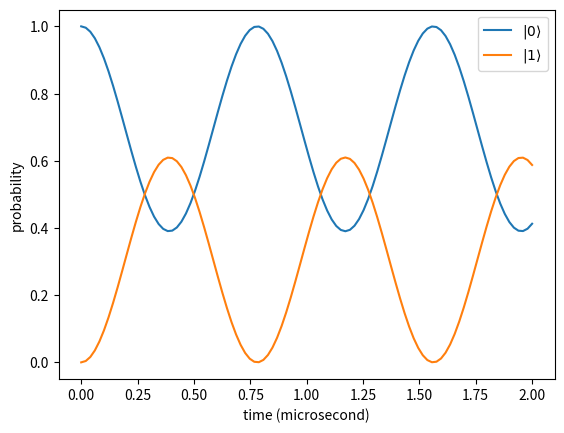
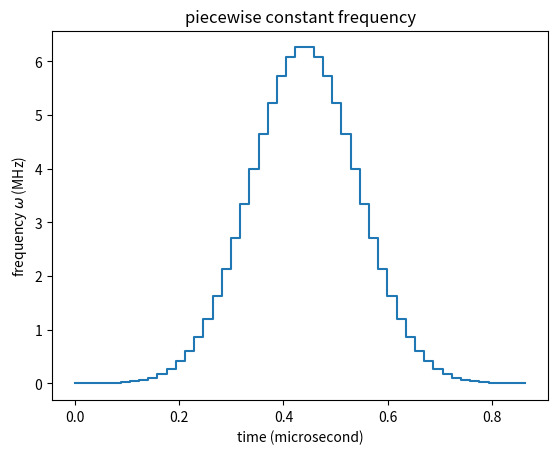
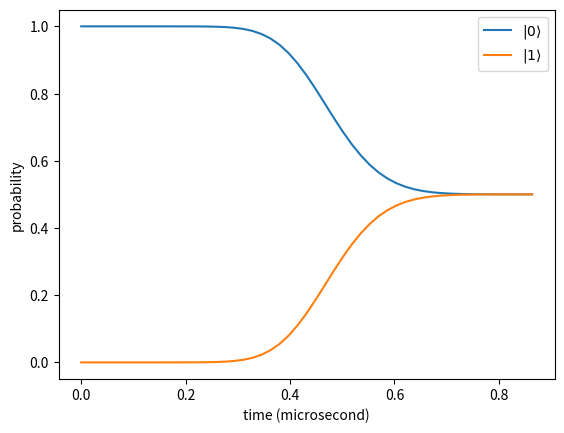

The script that saved these images, in order:
import numpy as np
import scipy.linalg
import matplotlib.pyplot as plt

# parameter
omega = 2*np.pi #radian/microsecond
delta = 0.8*np.pi #radian/microsecond
duration = 2 #microsecond

# time-independent hamiltonian
hamiltonian = np.array([[delta, omega/2], [omega/2, -delta]]) #0.5 omega X + delta Z

time_list = np.linspace(0, duration, 100)
unitary_list = scipy.linalg.expm(-1j*hamiltonian*time_list[:,None,None])

print(hamiltonian)

initial_state = np.array([1,0]) #|0>
state_list = unitary_list @ initial_state
probability_list = np.abs(state_list)**2

fig,ax = plt.subplots()
ax.plot(time_list, probability_list[:,0], label=r'$|0\rangle$')
ax.plot(time_list, probability_list[:,1], label=r'$|1\rangle$')
ax.set_xlabel('time (microsecond)')
ax.set_ylabel('probability')
ax.legend()

PauliY = np.array([[0,-1j],[1j,0]])
hf_ry = lambda x: scipy.linalg.expm(-1j*PauliY*x/2)
target_gate = hf_ry(np.pi/2)
print(target_gate)

num_segment = 50
omega_list = 2*np.pi * np.exp(-np.linspace(-3, 3, num_segment)**2) #MHz
duration = 0.5*num_segment*np.pi/np.abs(omega_list).sum() #microsecond

fig,ax = plt.subplots()
tmp0 = np.linspace(0, duration, num_segment)
tmp1 = np.stack([tmp0[:-1],tmp0[1:]], axis=1).reshape(-1)
tmp2 = np.stack([omega_list[:-1],omega_list[:-1]], axis=1).reshape(-1)
ax.plot(tmp1, tmp2)
ax.set_xlabel('time (microsecond)')
ax.set_ylabel(r'frequency $\omega$ (MHz)')
ax.set_title('piecewise constant frequency')

delta_t = duration/num_segment
unitary_list = [np.eye(2)]
for x in omega_list:
    hamiltonian = x * PauliY/2
    unitary_list.append(scipy.linalg.expm(-1j * hamiltonian * delta_t) @ unitary_list[-1])
unitary_list = np.stack(unitary_list)
print(unitary_list[-1])

infedelity = 1 - abs(np.trace(target_gate.conj().T @ unitary_list[-1]))**2/4
print(infedelity)

initial_state = np.array([1,0]) #|0>
state_list = unitary_list @ initial_state
probability_list = np.abs(state_list)**2
time_list = np.linspace(0, duration, num_segment+1)
fig,ax = plt.subplots()
ax.plot(time_list, probability_list[:,0], label=r'$|0\rangle$')
ax.plot(time_list, probability_list[:,1], label=r'$|1\rangle$')
ax.set_xlabel('time (microsecond)')
ax.set_ylabel('probability')
ax.legend()